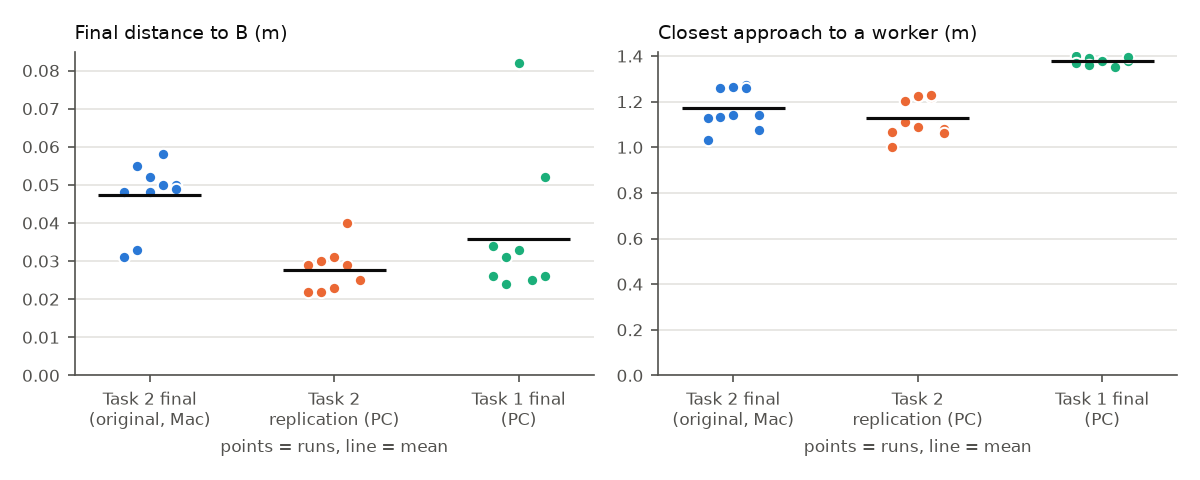

Values plotted in this chart, from the file beside it:
measure, comparable_across_machines, task2_original_final, task2_replication, task1_final, note
task, -, Task 2: guided route, goal B seeded, Task 2: guided route, goal B seeded, Task 1: straight A to E1, stops C1, J1, …, 
source of the figures, -, AUDIT.md section 2 (the original's sessi…, regenerated from the copied raw data (tr…, regenerated from the copied raw data (tr…, 
machine; inference device, -, Anisha's Mac; YOLO on MPS (AUDIT.md sect…, Nusrat's PC; yolo11s-pose/cam360: CUDA N…, Nusrat's PC; Not recorded at runtime for…, 
commit, -, ce37a56, 0e8269c, 5440781, 
seed; trials, -, 2; 10, 2; 10, 2; 10, 
successes (Wilson 95 %), yes, 10/10 (0.7225-1.0), 10/10 (0.7225-1.0), 10/10 (0.7225-1.0), 
junctions / stops read as shown (coverag…, yes, 14/14 (coverage 14/14), 14/14 (coverage 14/14), 30/30 (coverage 30/30), 
read at the first ask, yes, 14/14 (AUDIT.md section 2: all at the fi…, 14/14, 30/30, 
gesture shown vs read, per command, yes, FORWARD 5/5, LEFT 4/4, RIGHT 5/5, FORWARD 5/5, LEFT 4/4, RIGHT 5/5, FORWARD 30/30, 
collisions (with a person), yes, 0 (0), 0 (0), 0 (0), 
final distance to B (m), yes, mean 0.047, max 0.058, mean 0.028, max 0.040, mean 0.036, max 0.082, 
closest approach to a worker (m), yes, min 1.033, mean 1.171, min 1.002, mean 1.129, min 1.352, mean 1.376, 
time excluding stale-perception stops (s…, yes, mean 53.35, mean 53.72, max 75.90, mean 65.86, max 66.14, Task 2 final (original): 54.7 - 1.35 fro…
time in motion, Unity speed > 0.05 m/s (…, yes, not available, mean 46.70, max 65.20, mean 48.22, max 48.32, 
time per step, mean: navigate / scan / a…, yes, 39.8 / 0.95 / 9.2 / 0.73 / 1.73 / 2.16, 39.494 / 0.605 / 9.158 / 0.739 / 1.546 /…, 40.201 / 1.281 / 14.898 / 1.579 / 3.11 /…, 
speed average / max (m/s); turn rate max…, yes, 0.51 / 0.8; 51.6; 1.3, 0.516 / 0.8; 51.566; 1.3, 0.33 / 0.8; 51.566; 1.086, 
stale-perception stops (s), no, mean 1.35, mean 0.00, max 0.00, mean 0.00, max 0.00, 
total time (s), no, mean 54.67, max 76.62, mean 53.72, max 75.90, mean 65.86, max 66.14, includes stale-perception stops
inference per frame, mean over runs: pan…, no, 256 / 62 / 21 / 5.9 / 177, 68.666 / 37.65 / 23.746 / 4.939 / 69.802, 95.451 / 57.324 / 28.466 / 5.223 / 96.67…, 
watchdog stops (decisions.csv counter), no, 0 (old wall-clock rule), 0, 0, watchdog trigger changed before the Task…
